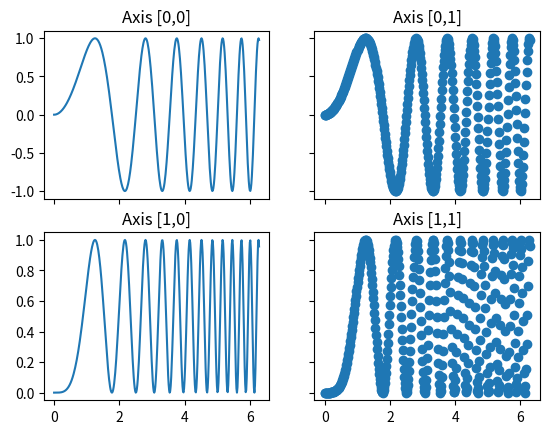

Source code (Python):
import matplotlib.pyplot as plt
import numpy as np
import math as ma 

# Simple data to display in various forms
x = np.linspace(0, 2 * np.pi, 400)
y = np.sin(x ** 2)

plt.close('all')
# Four axes, returned as a 2-d array
f, axarr = plt.subplots(2, 2)
axarr[0, 0].plot(x, y)
axarr[0, 0].set_title('Axis [0,0]')
axarr[0, 1].scatter(x, y)
axarr[0, 1].set_title('Axis [0,1]')
axarr[1, 0].plot(x, y ** 2)
axarr[1, 0].set_title('Axis [1,0]')
axarr[1, 1].scatter(x, y ** 2)
axarr[1, 1].set_title('Axis [1,1]')
# Fine-tune figure; hide x ticks for top plots and y ticks for right plots
plt.setp([a.get_xticklabels() for a in axarr[0, :]], visible=False)
plt.setp([a.get_yticklabels() for a in axarr[:, 1]], visible=False)
plt.show()

